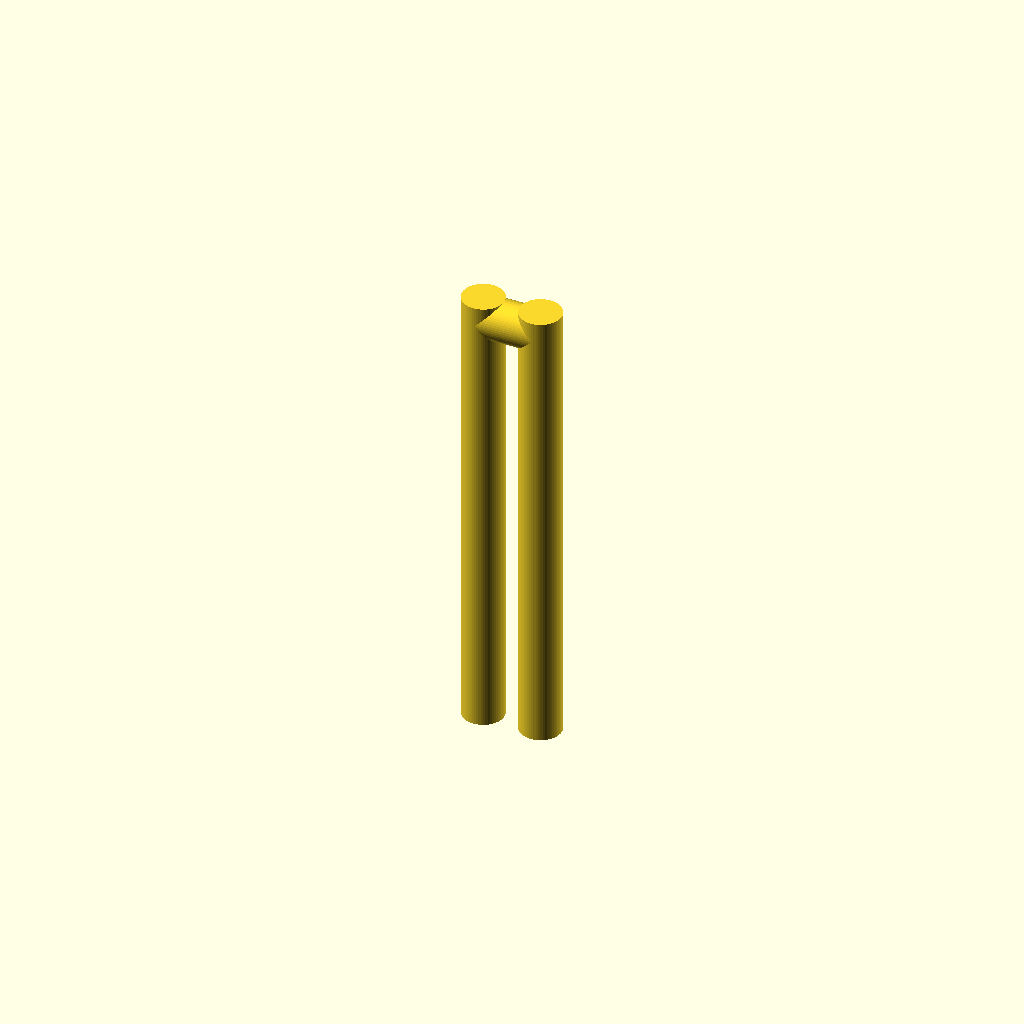
Cell 1: rendered with the file's own defaults.
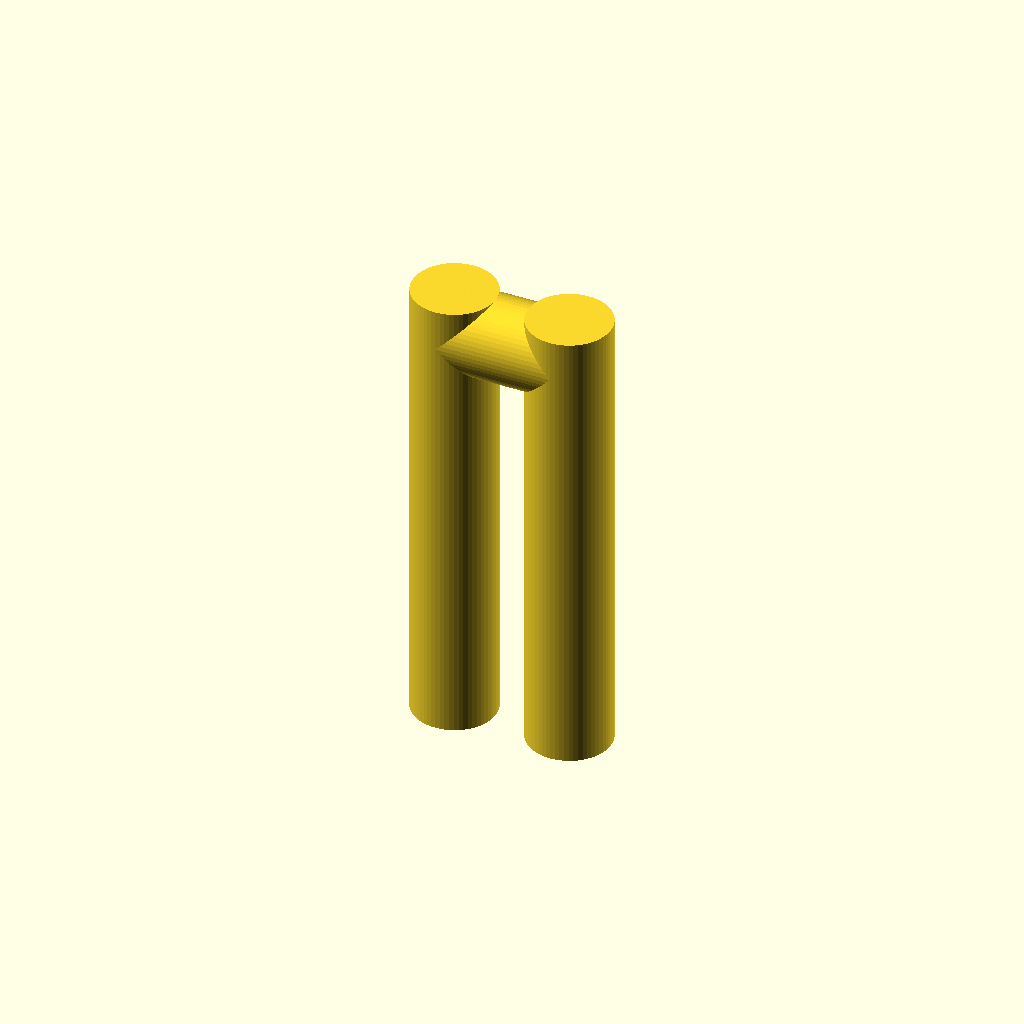
Cell 2: the same model with wire_d = 10.
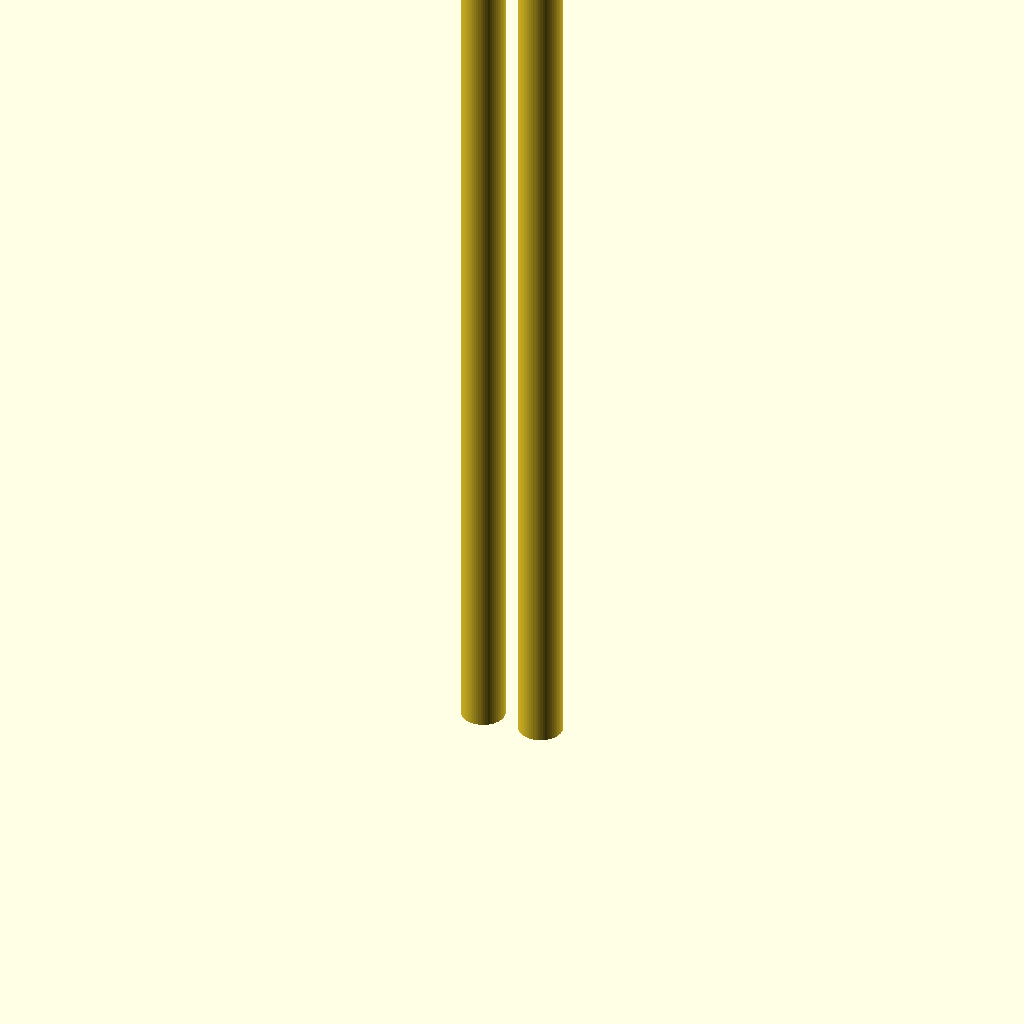
Cell 3: length = 112 (everything else at default).
All cells are drawn from one camera (rotation 55°, 0°, 25°, orthographic, colour scheme Cornfield), so only the parameter changes between them.
Source of the model, optional_data/data/parts/part_0956.scad:
// Two-prong cotter pin.
$fn = 60;
eps = 0.02;
wire_d = 5;
length = 56;
prong_gap = wire_d*1.4;
union() {
    translate([-prong_gap/2,0,0]) cylinder(d=wire_d,h=length);
    translate([prong_gap/2,0,0]) cylinder(d=wire_d,h=length);
    translate([-prong_gap/2,0,length-wire_d/2]) rotate([0,90,0]) cylinder(d=wire_d,h=prong_gap);
}
Customizer parameters (derived from the source; name, type, default, range or options):
eps: number, default 0.02
wire_d: number, default 5
length: number, default 56
